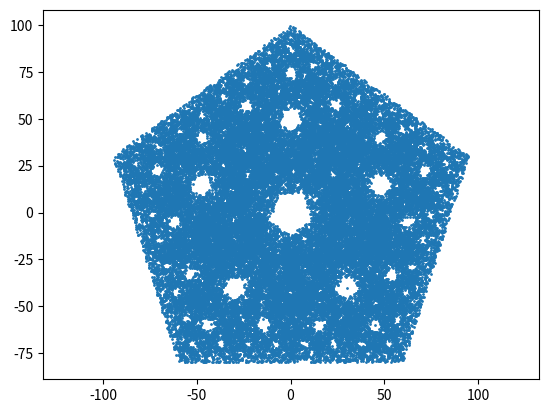

Recreate this plot in Python.
import random
import matplotlib.pyplot as plt

# 5-Zacken-Stern (vereinfacht als Punkte)
points = [
    (0, 100),    # oben
    (95, 30),
    (60, -80),
    (-60, -80),
    (-95, 30)
]

# Startpunkt (irgendwo)
x, y = 0, 0

xs, ys = [], []

for _ in range(60000):
    px, py = random.choice(points)

    # halber Weg (dein "halbieren"-Prinzip)
    x = (x + px) / 2
    y = (y + py) / 2

    xs.append(x)
    ys.append(y)

plt.scatter(xs, ys, s=1)
plt.axis('equal')
plt.show()
